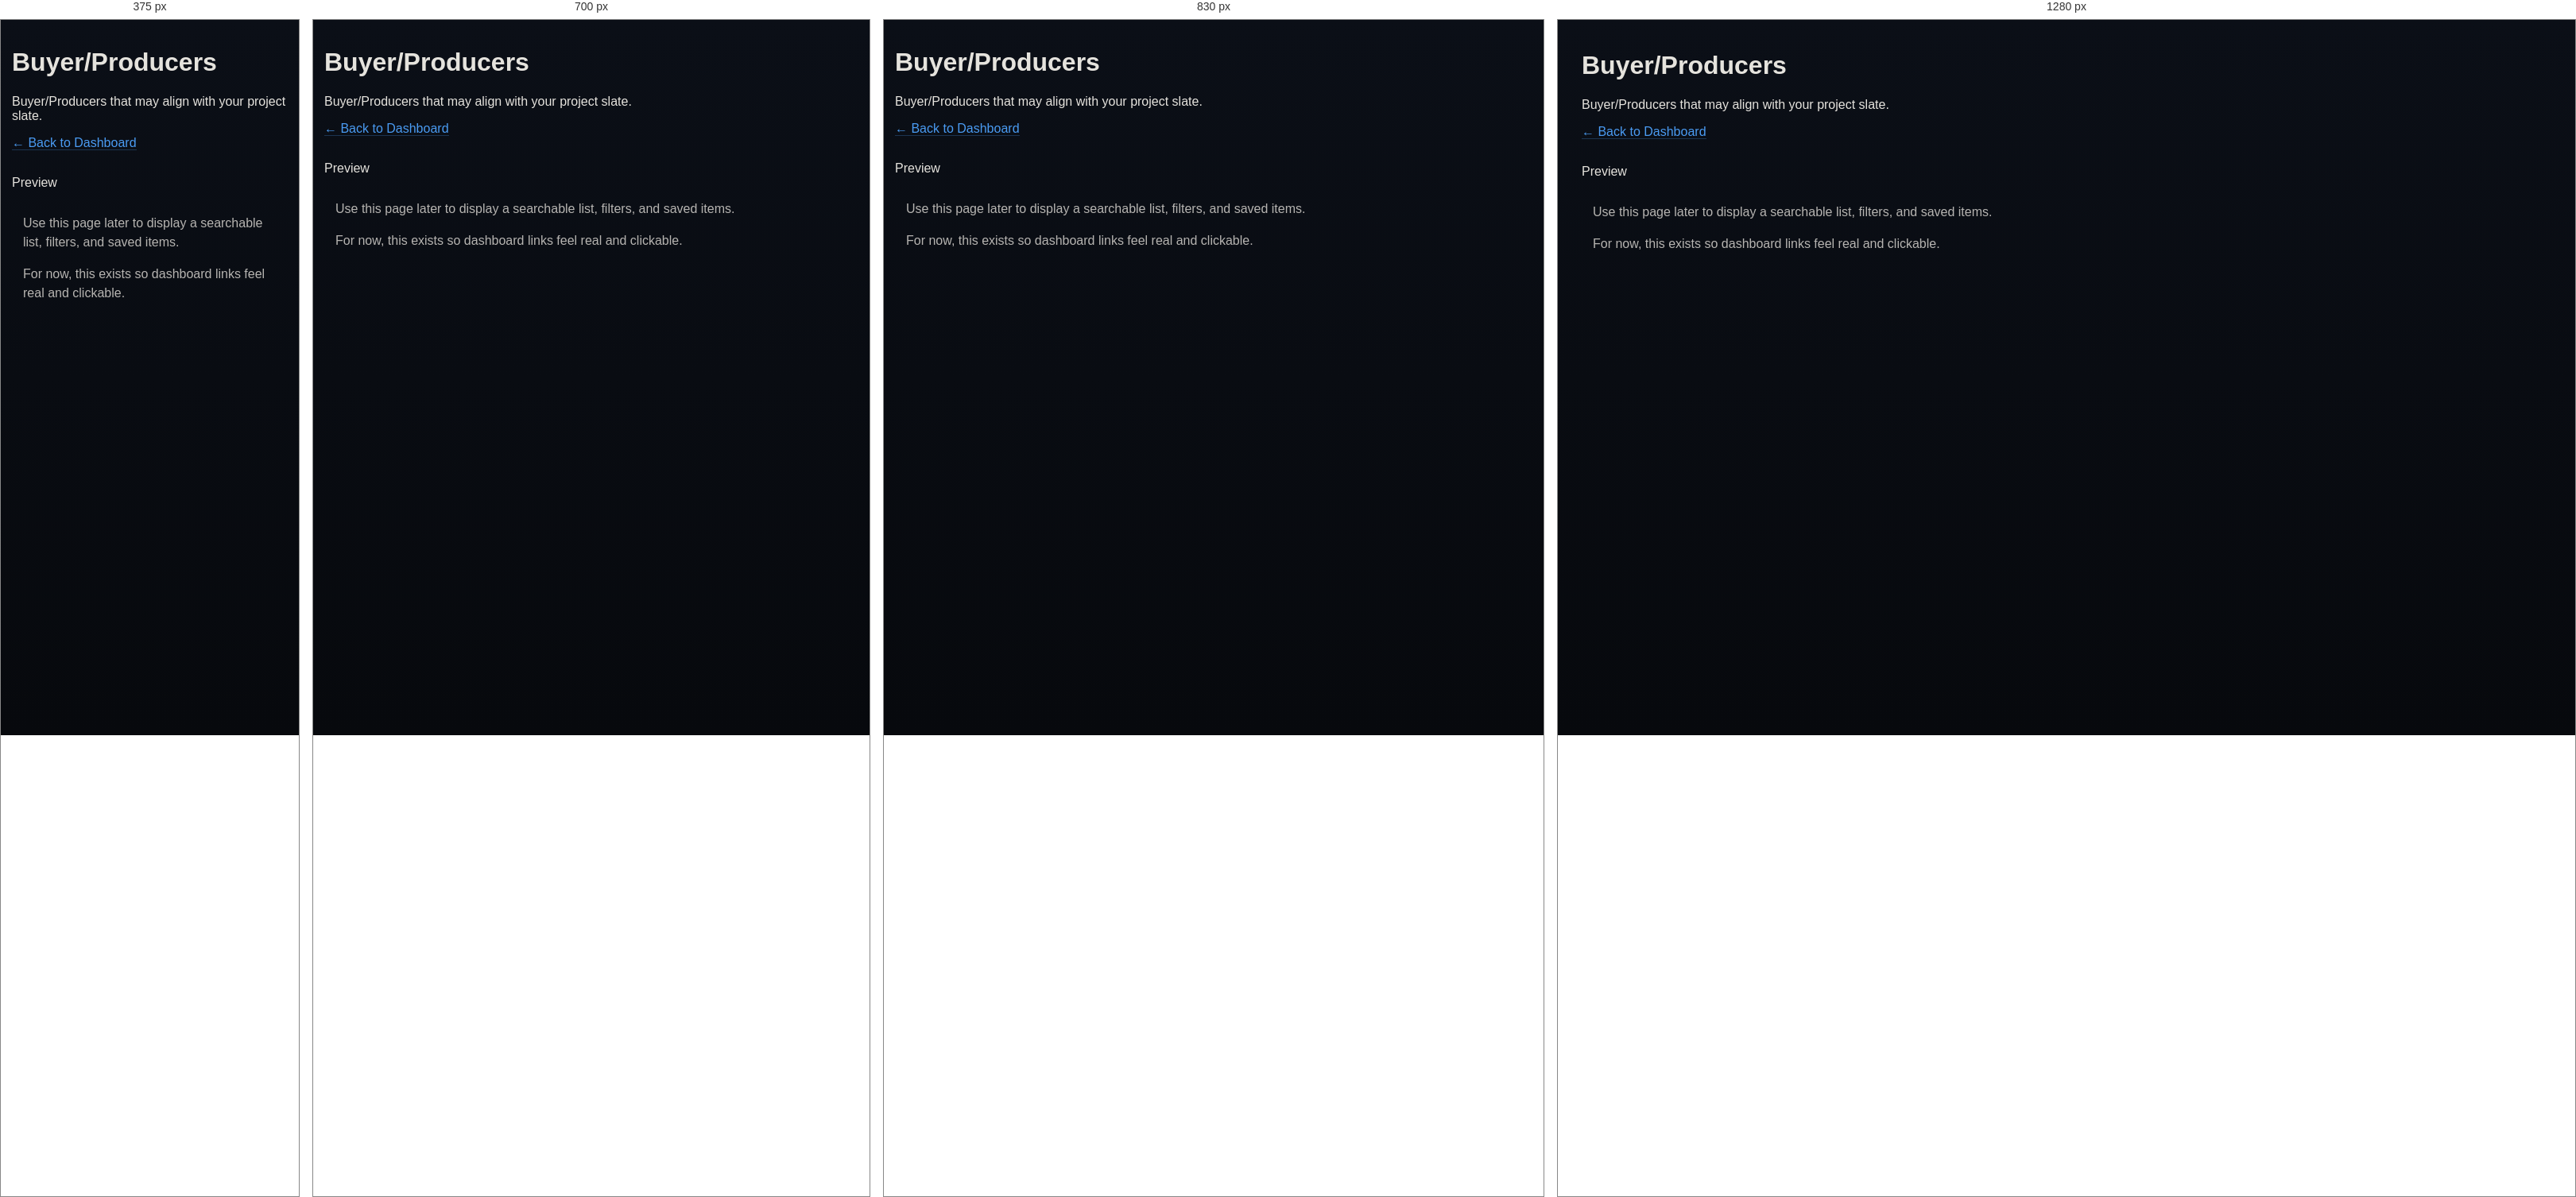
Rendered at 375 px, 700 px, 830 px and 1280 px, left to right.

<!-- file: opportunities-buyers.html -->
<!doctype html>
<html lang="en">
<head>
  <meta charset="utf-8" />
  <meta name="viewport" content="width=device-width, initial-scale=1" />
  <meta name="theme-color" content="#0a4f84" />
  <title>CineSparq | Buyer/Producers</title>

  <link rel="stylesheet" href="../css/tokens.css">
  <link rel="stylesheet" href="../css/base.css">
  <link rel="stylesheet" href="../css/layout.css">
  <link rel="stylesheet" href="../css/components.css">
  <link rel="stylesheet" href="../css/dashboard.css">
</head>

<body class="dash">
  <main class="main" aria-label="Page content">
    <div class="wrap">
      <div class="pageHead">
        <div>
          <h1 class="pageHead__title">Buyer/Producers</h1>
          <p class="pageHead__sub">Buyer/Producers that may align with your project slate.</p>
          <p style="margin-top:14px;">
            <a href="../creator-dashboard.html" style="color: rgba(78,163,255,0.95); text-decoration:none; border-bottom:1px solid rgba(78,163,255,0.25);">← Back to Dashboard</a>
          </p>
        </div>
      </div>

      <section class="section" aria-label="Placeholder content">
        <header class="section__head">
          <div class="section__title">Preview</div>
        </header>

        <div style="padding:14px; color: rgba(249,245,239,0.72); line-height:1.5;">
          <p>Use this page later to display a searchable list, filters, and saved items.</p>
          <p>For now, this exists so dashboard links feel real and clickable.</p>
        </div>
      </section>
    </div>
  </main>
</body>
</html>


/* @media block from layout.css */
@media (max-width: 980px){
  .search{ display:none; }
  .main{ padding: 14px; }
}

/* @media block from layout.css */
@media (max-width: 760px){
  .app{
    grid-template-columns: 1fr;
    grid-template-rows: 72px 1fr;
    grid-template-areas:
      "topbar"
      "main";
  }
  .sidebar{ display:none; }
}

/* @media block from dashboard.css */
@media (max-width: 1100px){
  .tri3{ grid-template-columns: 1fr; }
}

/* @media block from dashboard.css */
@media (max-width: 1100px){
  .slate4{ grid-template-columns: repeat(2, 1fr); }
}

/* @media block from dashboard.css */
@media (max-width: 640px){
  .slate4{ grid-template-columns: 1fr; }
}

/* @media block from dashboard.css */
@media (max-width: 1100px){
  .key__grid{ grid-template-columns: repeat(2, minmax(0, 1fr)); }
}

/* @media block from dashboard.css */
@media (max-width: 640px){
  .key__grid{ grid-template-columns: 1fr; }
}

/* @media block from dashboard.css */
@media (max-width: 900px){
  .panel__head{
    flex-wrap: wrap;
    justify-content: flex-start;
  }
  .panel__tools{
    order: 3;
    width: 100%;
    justify-content: flex-start;
  }
  .panel__pager{
    margin-left: auto;
  }

  .stripLabels{
    position: relative;
    top: auto;
    display: block;
    background: transparent;
    backdrop-filter: none;
    border-bottom: 0;
    padding: 10px 14px 0;
  }
  .stripLabels__cols{
    grid-template-columns: 1fr 1fr;
    gap: 10px;
  }

  .project-row{
    grid-template-columns: 1fr;
    row-gap: 12px;
  }
  .project-row__cols{
    grid-template-columns: 1fr 1fr;
    gap: 10px;
  }
}